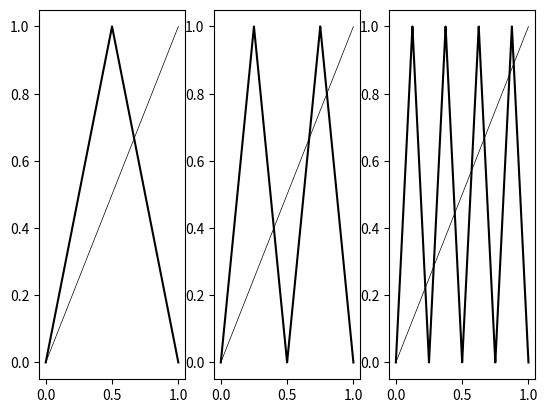

Python code for this plot:
import numpy as np
import matplotlib.pyplot as plt

def T(x, n=1):
    y = x
    for i in range(1, n+1):
        y = 1 - np.abs(2*y - 1)
    return y

x = np.linspace(start=0, stop=1, num=10000)

for k in range(1, 4):
    y = T(x, k)
    plt.subplot(1, 3, k)
    plt.plot(x, y, color='black')
    plt.plot(x, x, color='black', linewidth=0.5)

plt.show()
